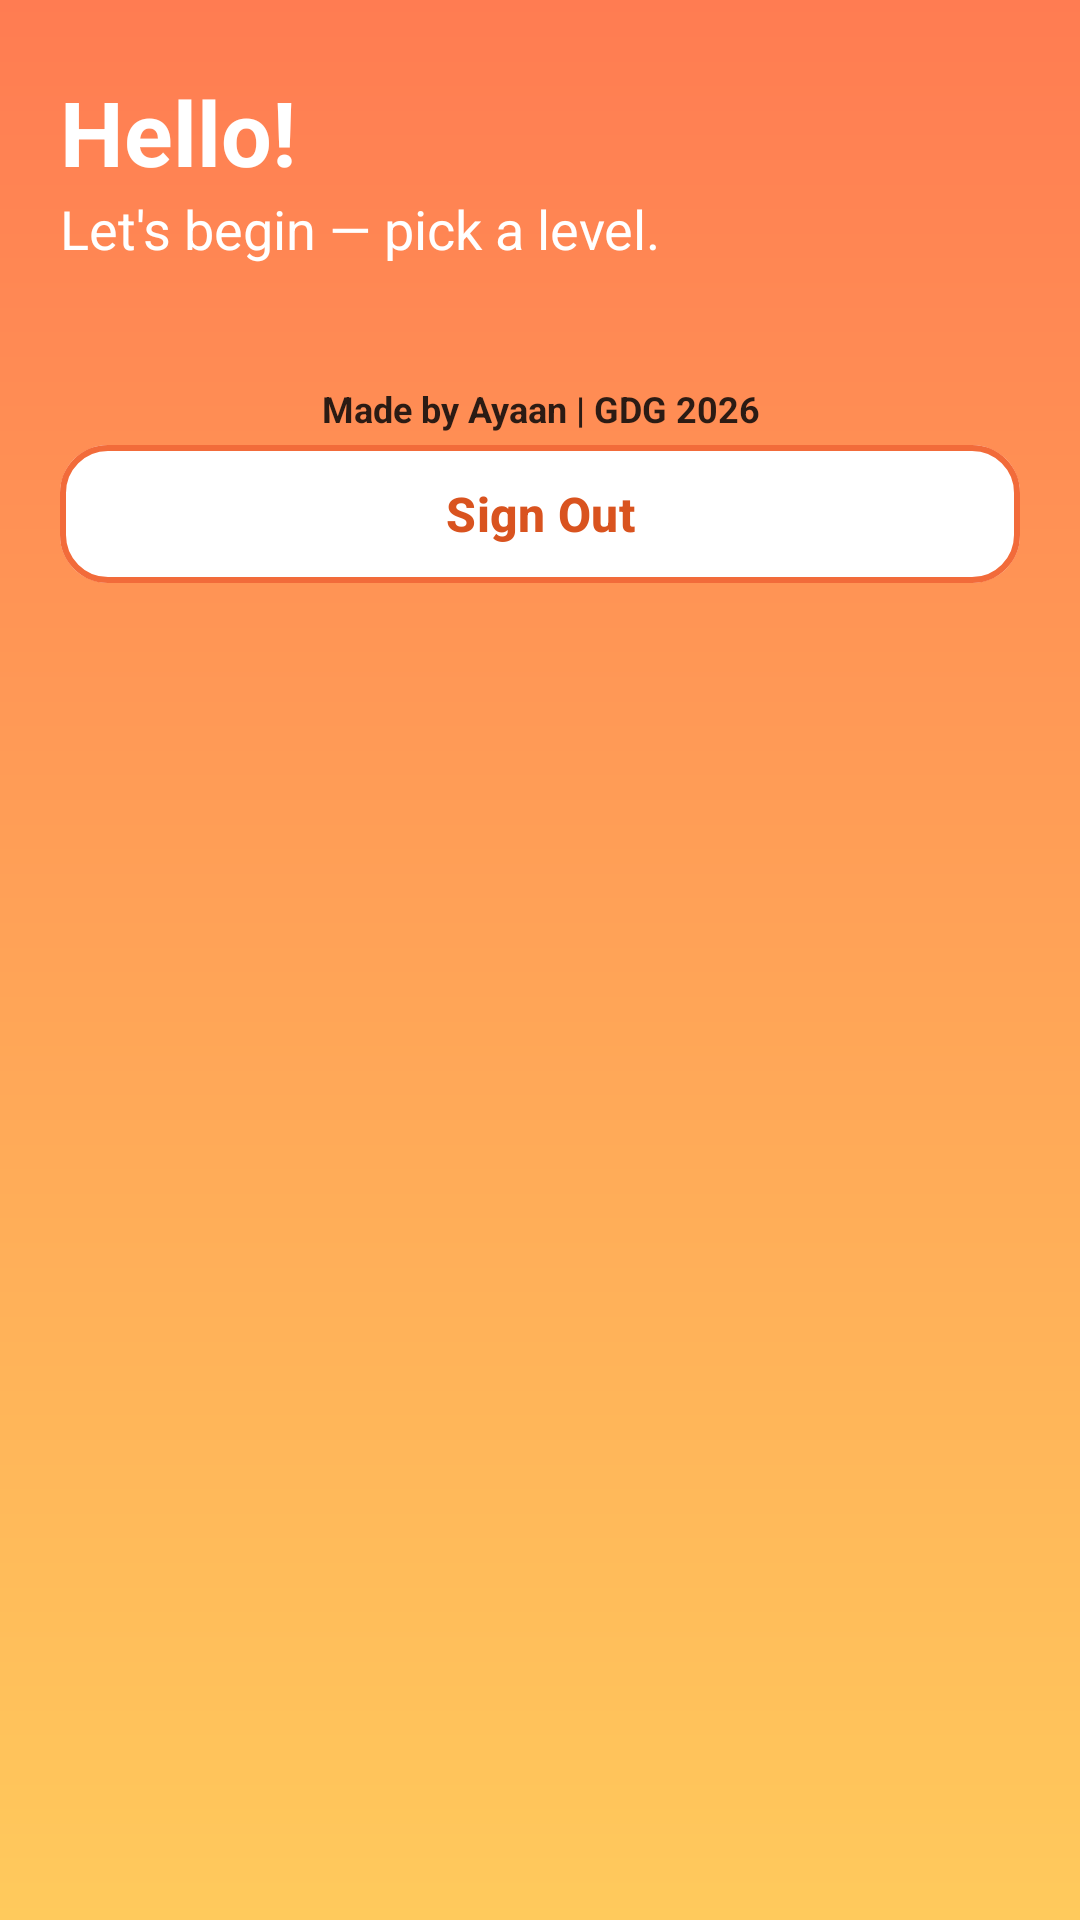

Reconstruct the res/layout file that produces this screen, plus the resources it refers to.
<!-- AndroidManifest.xml: application theme Theme.StudyJams -->
<!-- res/layout/activity_levels.xml -->
<?xml version="1.0" encoding="utf-8"?>
<ScrollView
    xmlns:android="http://schemas.android.com/apk/res/android"
    xmlns:app="http://schemas.android.com/apk/res-auto"
    android:id="@+id/levelsRoot"
    android:layout_width="match_parent"
    android:layout_height="match_parent"
    android:background="@drawable/background"
    android:fillViewport="true"
    android:padding="20dp">

    <LinearLayout
        android:layout_width="match_parent"
        android:layout_height="wrap_content"
        android:orientation="vertical">

        <LinearLayout
            android:layout_width="match_parent"
            android:layout_height="wrap_content"
            android:gravity="center_vertical"
            android:orientation="horizontal">

            <LinearLayout
                android:layout_width="0dp"
                android:layout_height="wrap_content"
                android:layout_weight="1"
                android:orientation="vertical">

                <TextView
                    android:id="@+id/greetingText"
                    android:layout_width="match_parent"
                    android:layout_height="wrap_content"
                    android:text="Hello!"
                    android:textColor="@color/white"
                    android:textSize="30sp"
                    android:textStyle="bold" />

                <TextView
                    android:layout_width="match_parent"
                    android:layout_height="wrap_content"
                    android:text="Let's begin — pick a level."
                    android:textColor="@color/white"
                    android:textSize="18sp" />
            </LinearLayout>

            <ImageView
                android:layout_width="72dp"
                android:layout_height="72dp"
                android:contentDescription="@string/logo_description"
                android:src="@drawable/app_logo" />
        </LinearLayout>

        <LinearLayout
            android:id="@+id/levelContainer"
            android:layout_width="match_parent"
            android:layout_height="wrap_content"
            android:layout_marginTop="20dp"
            android:orientation="vertical" />

        <TextView
            android:layout_width="match_parent"
            android:layout_height="wrap_content"
            android:layout_marginTop="16dp"
            android:gravity="center"
            android:text="@string/credits"
            android:textColor="@color/text_primary"
            android:textSize="12sp"
            android:textStyle="bold" />

        <com.google.android.material.button.MaterialButton
            android:id="@+id/signOutButton"
            style="@style/Widget.StudyJams.Button.Outlined"
            android:layout_width="match_parent"
            android:layout_height="wrap_content"
            app:backgroundTint="@color/white"
            android:text="Sign Out" />
    </LinearLayout>
</ScrollView>
<!-- resources referenced by this layout -->
<resources>
  <color name="text_primary">#2B1B14</color>
  <color name="white">#FFFFFFFF</color>
  <!-- drawable background (drawable) -->
  <?xml version="1.0" encoding="utf-8"?>
  
  <shape xmlns:android="http://schemas.android.com/apk/res/android">
      <gradient
          android:angle="100"
          android:type="linear"
          android:startColor="#FF7C52"
          android:endColor="#FFCA5C"
          />
  </shape>
  <string name="credits">Made by Ayaan | GDG 2026</string>
  <string name="logo_description">Quizora logo</string>
  <style name="Widget.StudyJams.Button.Outlined" parent="Widget.Material3.Button.OutlinedButton">
          <item name="strokeColor">@color/brand_primary</item>
          <item name="strokeWidth">2dp</item>
          <item name="android:textColor">@color/brand_primary_dark</item>
          <item name="android:textStyle">bold</item>
          <item name="android:textSize">16sp</item>
          <item name="android:minHeight">54dp</item>
          <item name="cornerRadius">16dp</item>
      </style>
  <style name="Theme.StudyJams" parent="Theme.Material3.Light.NoActionBar">
          <item name="colorPrimary">@color/brand_primary</item>
          <item name="colorOnPrimary">@color/white</item>
          <item name="colorPrimaryContainer">@color/brand_soft</item>
          <item name="android:textColorPrimary">@color/text_primary</item>
      </style>
  <color name="brand_primary">#F26B3A</color>
  <color name="brand_primary_dark">#D9531F</color>
  <color name="brand_soft">#FCDFD7</color>
</resources>
